9-way image classification set "diseases" from GitHub (RobertMercieca/Dissertation); label vocabulary: apple apple scab, apple cedar apple rust, apple healthy, grape black rot, grape esca black measles, grape healthy, potato early blight, potato late blight, potato healthy.

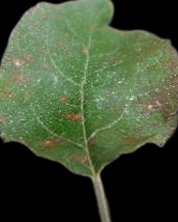
Label: apple cedar apple rust

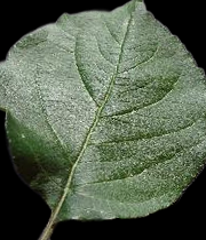
Label: apple healthy

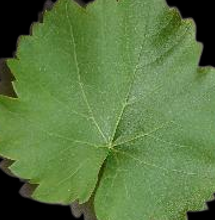
Label: grape healthy

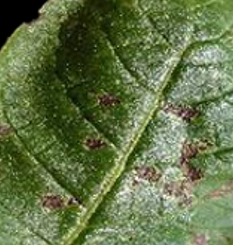
Label: potato early blight

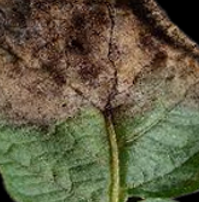
Label: potato late blight

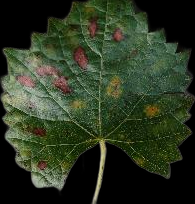
Label: grape esca black measles
